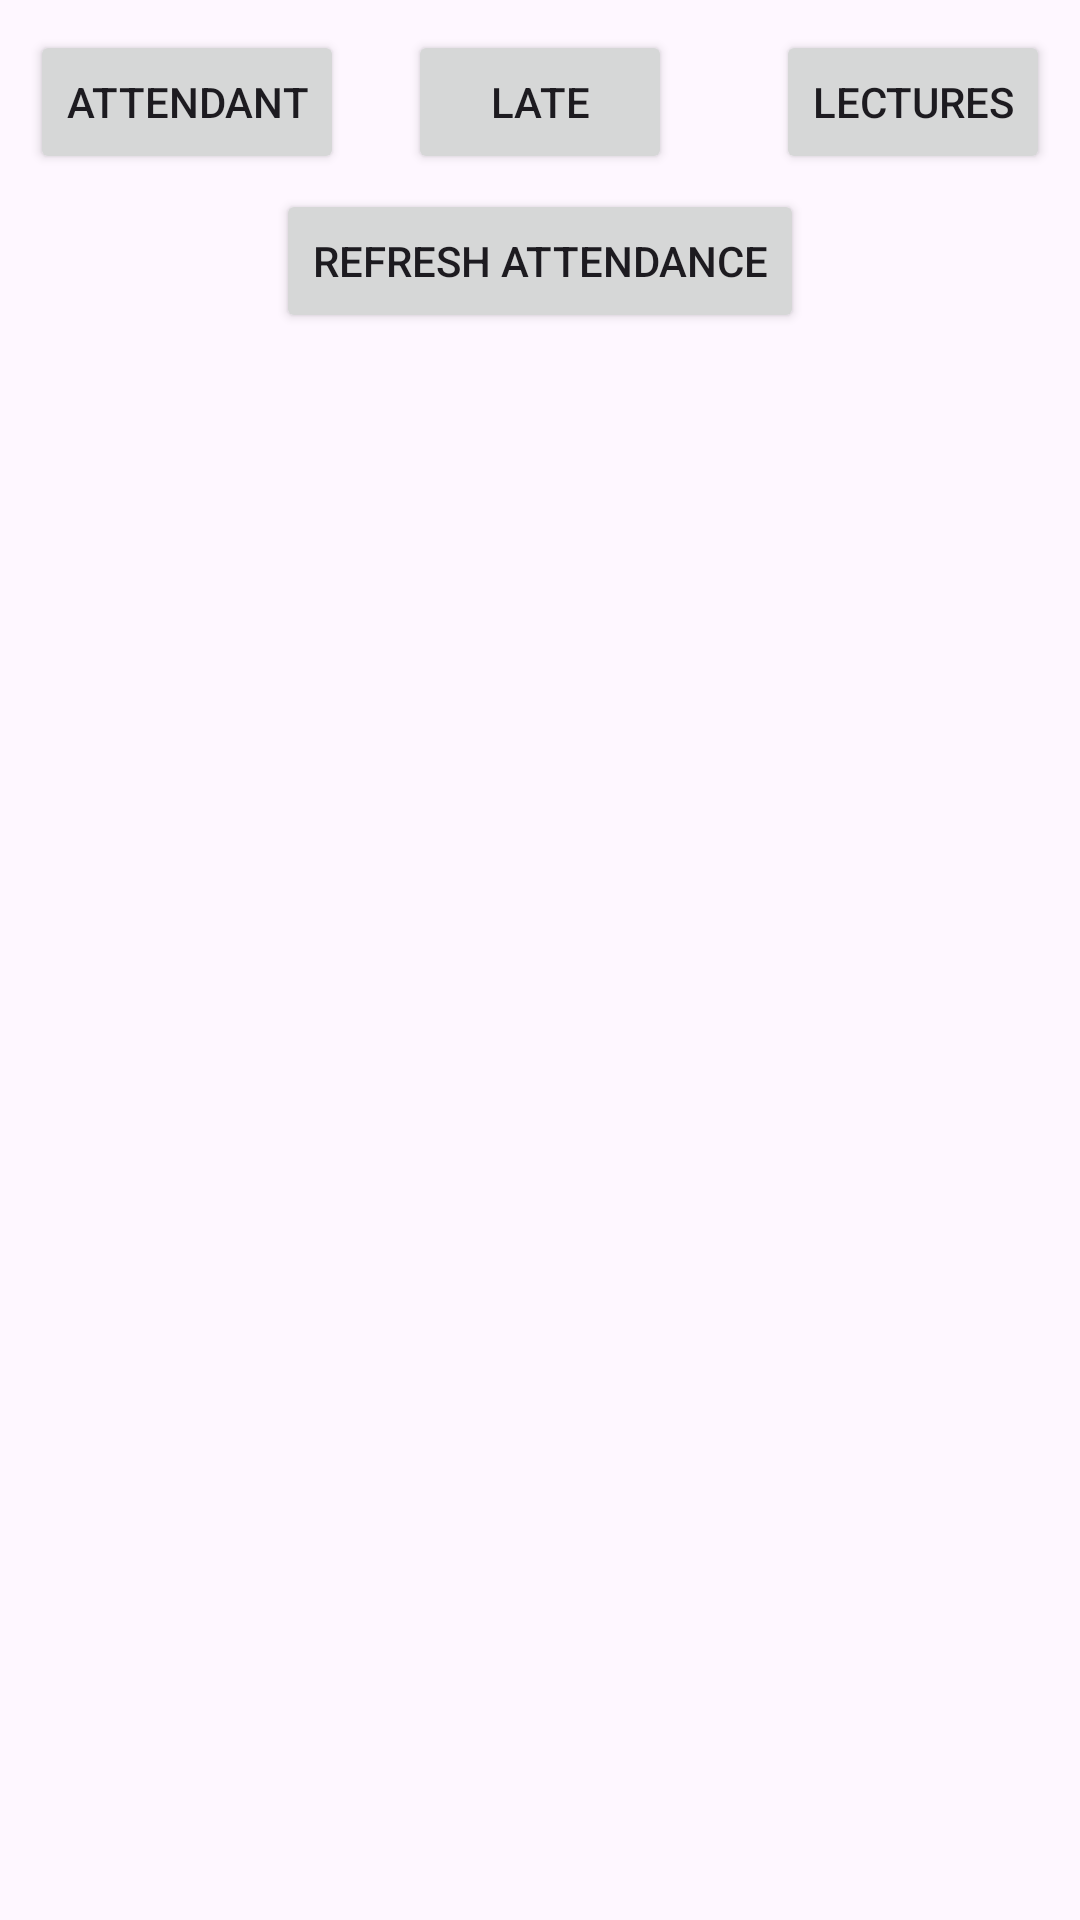

Reconstruct the res/layout file that produces this screen, plus the resources it refers to.
<!-- AndroidManifest.xml: application theme Theme.NFCBasedAttendanceAndroidApp -->
<!-- res/layout/activity_view_routine.xml -->
<?xml version="1.0" encoding="utf-8"?>
<RelativeLayout xmlns:android="http://schemas.android.com/apk/res/android"
    xmlns:app="http://schemas.android.com/apk/res-auto"
    xmlns:tools="http://schemas.android.com/tools"
    android:layout_width="match_parent"
    android:layout_height="match_parent"
    tools:context=".ViewRoutine"
    android:animateLayoutChanges="true"
    android:background="@drawable/grad_bg"
    android:padding="10dp">

    <Button
        android:id="@+id/btn_adit"
        android:layout_width="wrap_content"
        android:layout_height="wrap_content"
        android:text="Attendant" />

    <Button
        android:id="@+id/btn_dit"
        android:layout_width="wrap_content"
        android:layout_height="wrap_content"
        android:layout_alignTop="@+id/btn_adit"
        android:layout_centerHorizontal="true"
        android:text="Late" />

    <Button
        android:id="@+id/btn_f1"
        android:layout_width="wrap_content"
        android:layout_height="wrap_content"
        android:layout_alignEnd="@+id/routineImage"
        android:layout_alignTop="@+id/btn_adit"
        android:text="Lectures" />

    <ImageView
        android:id="@+id/routineImage"
        android:layout_width="match_parent"
        android:layout_height="match_parent"
        android:layout_alignParentEnd="true"
        android:layout_alignParentTop="true"
        android:layout_marginTop="71dp"
        app:srcCompat="@drawable/ic_launcher_background" />

    
    <Button
        android:id="@+id/refreshAttendanceButton"
        android:layout_width="wrap_content"
        android:layout_height="wrap_content"
        android:text="Refresh Attendance"
        android:layout_below="@id/btn_f1"
        android:layout_centerHorizontal="true"
        android:layout_marginTop="5dp" />

</RelativeLayout>
<!-- resources referenced by this layout -->
<resources>
  <style name="Theme.NFCBasedAttendanceAndroidApp" parent="Base.Theme.NFCBasedAttendanceAndroidApp" />
  <style name="Base.Theme.NFCBasedAttendanceAndroidApp" parent="Theme.Material3.DayNight.NoActionBar">
          
          
      </style>
</resources>
